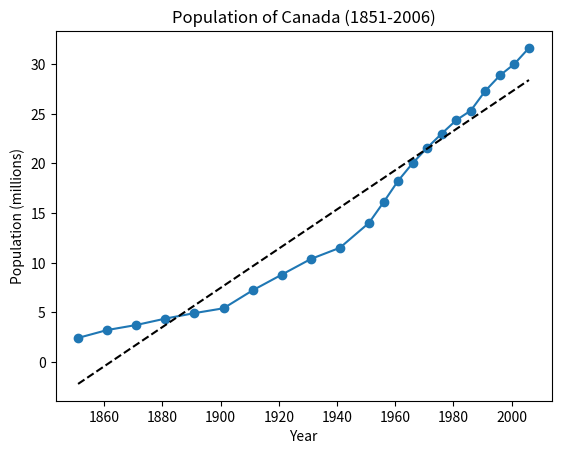

Write the Python code that produced this figure.
import numpy as np
import matplotlib.pyplot as plt

# Data
years = (1851, 1861, 1871, 1881, 1891, 1901, 1911, 1921, 1931, 1941, 1951, 1956, 1961, 1966, 1971, 1976, 1981, 1986, 1991, 1996, 2001, 2006)
population = (2.436297, 3.229633, 3.737257, 4.381256, 4.932206, 5.418663, 7.221662, 8.800429, 10.376379, 11.506655, 14.009429, 16.080791, 18.238247, 20.014880, 21.568305, 22.992595, 24.343177, 25.309330, 27.296856, 28.846758, 30.007094, 31.612897)

# Modelisation
coef = np.polyfit(years, population, 1)
poly1d_fn = np.poly1d(coef) 

# Plot
fig, ax = plt.subplots()
ax.plot(years, population, marker='o', linestyle='-')
ax.plot(years, poly1d_fn(years), '--k')
ax.set_title('Population of Canada (1851-2006)')
ax.set_xlabel('Year')
ax.set_ylabel('Population (millions)')
plt.show()